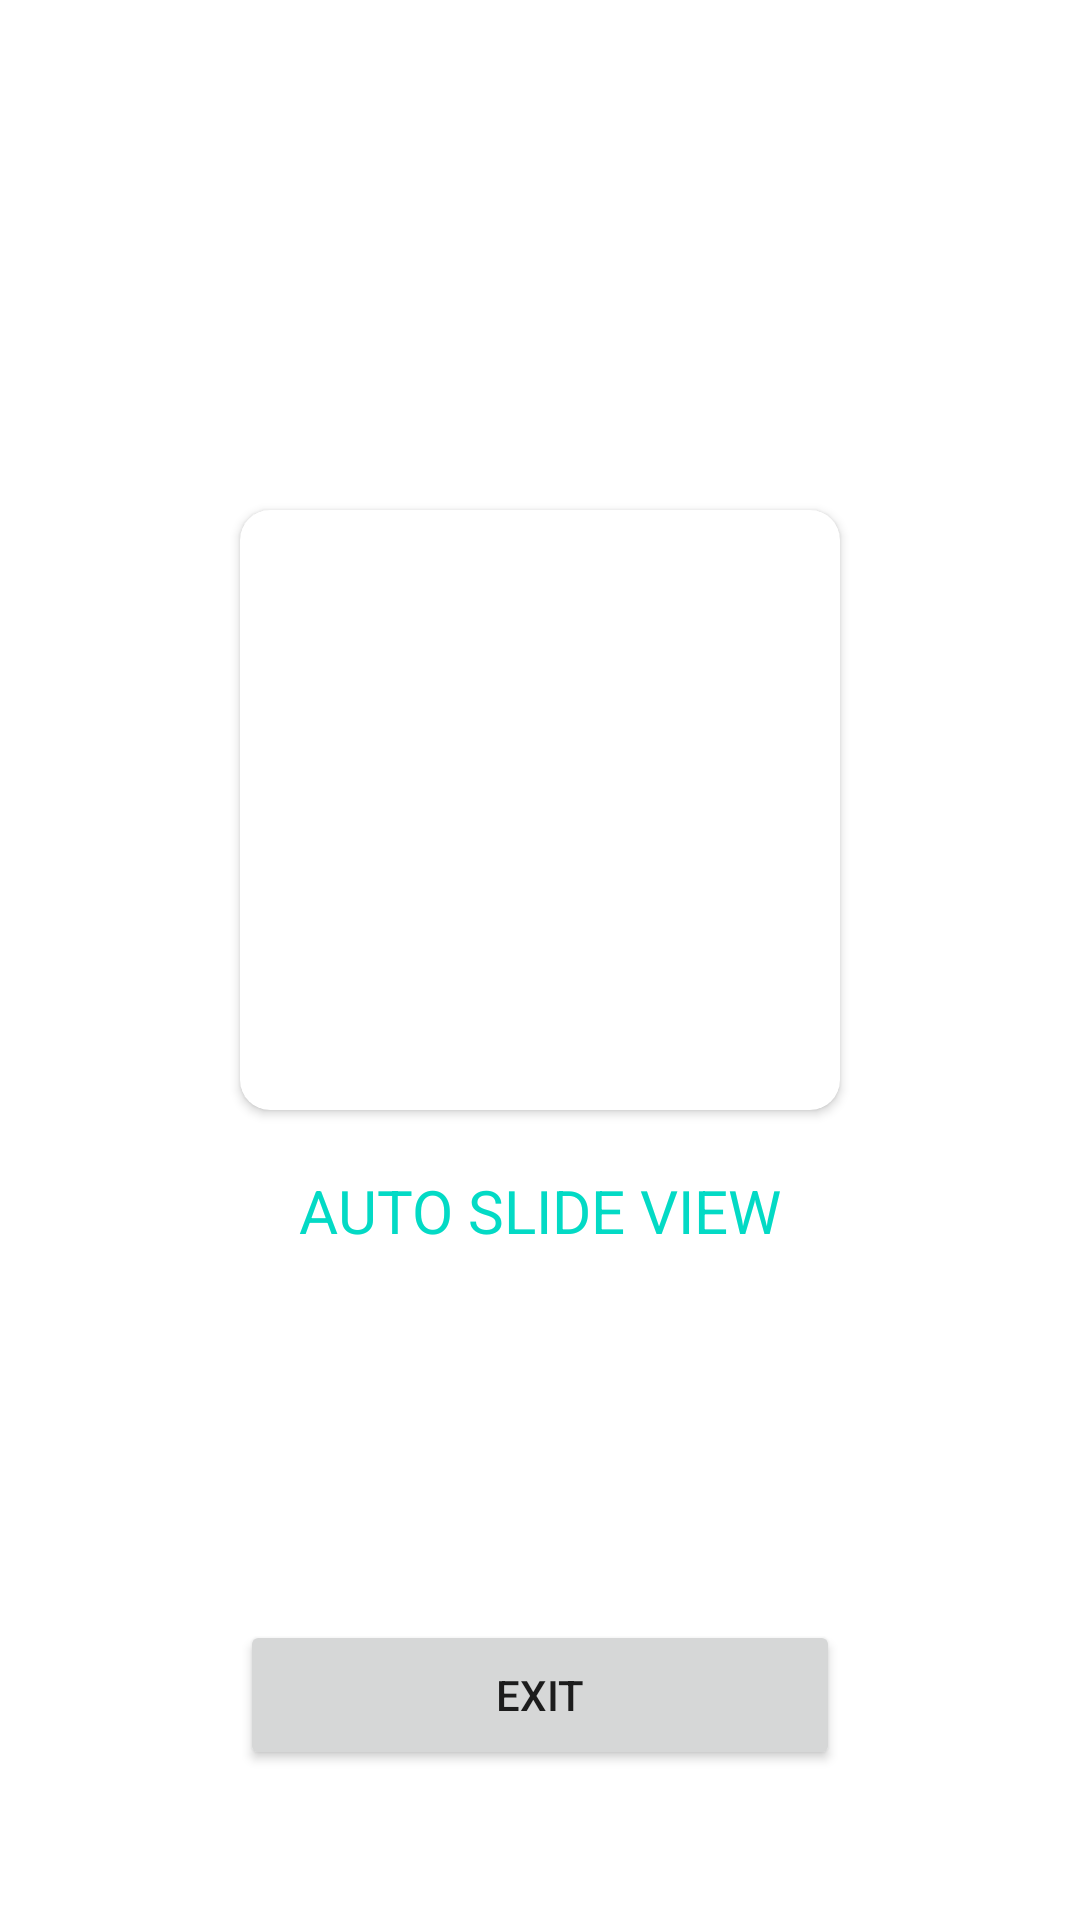

Write the Android layout XML for this screen, with the resource values it uses.
<!-- AndroidManifest.xml: activity theme Theme.AutoSlide.NoActionBar -->
<!-- res/layout/activity_main.xml -->
<?xml version="1.0" encoding="utf-8"?>
<androidx.constraintlayout.widget.ConstraintLayout xmlns:android="http://schemas.android.com/apk/res/android"
    xmlns:app="http://schemas.android.com/apk/res-auto"
    xmlns:tools="http://schemas.android.com/tools"
    android:layout_width="match_parent"
    android:layout_height="match_parent"
    tools:context=".MainActivity">

    <androidx.cardview.widget.CardView
        android:id="@+id/cardView"
        android:layout_width="200dp"
        android:layout_height="200dp"
        android:layout_marginBottom="100dp"
        app:cardCornerRadius="10dp"
        app:layout_constraintBottom_toBottomOf="parent"
        app:layout_constraintLeft_toLeftOf="parent"
        app:layout_constraintRight_toRightOf="parent"
        app:layout_constraintTop_toTopOf="parent" />

    <TextView
        android:id="@+id/textView"
        android:layout_width="wrap_content"
        android:layout_height="wrap_content"
        android:layout_marginTop="20dp"
        android:text="AUTO SLIDE VIEW"
        android:textColor="@color/teal_200"
        android:textSize="20dp"
        app:layout_constraintLeft_toLeftOf="parent"
        app:layout_constraintRight_toRightOf="parent"
        app:layout_constraintTop_toBottomOf="@+id/cardView" />

    <Button
        android:id="@+id/button"
        android:layout_width="200dp"
        android:layout_height="50dp"
        android:layout_marginBottom="50dp"
        android:text="EXIT"
        app:layout_constraintBottom_toBottomOf="parent"
        app:layout_constraintLeft_toLeftOf="parent"
        app:layout_constraintRight_toRightOf="parent" />

</androidx.constraintlayout.widget.ConstraintLayout>
<!-- resources referenced by this layout -->
<resources>
  <style name="Theme.AutoSlide.NoActionBar">
          <item name="windowActionBar">false</item>
          <item name="windowNoTitle">true</item>
      </style>
  <!-- not gathered from this repository: default colours our renderer supplied (Android Studio template values) -->
  <color name="teal_200">#FF03DAC5</color>
</resources>
